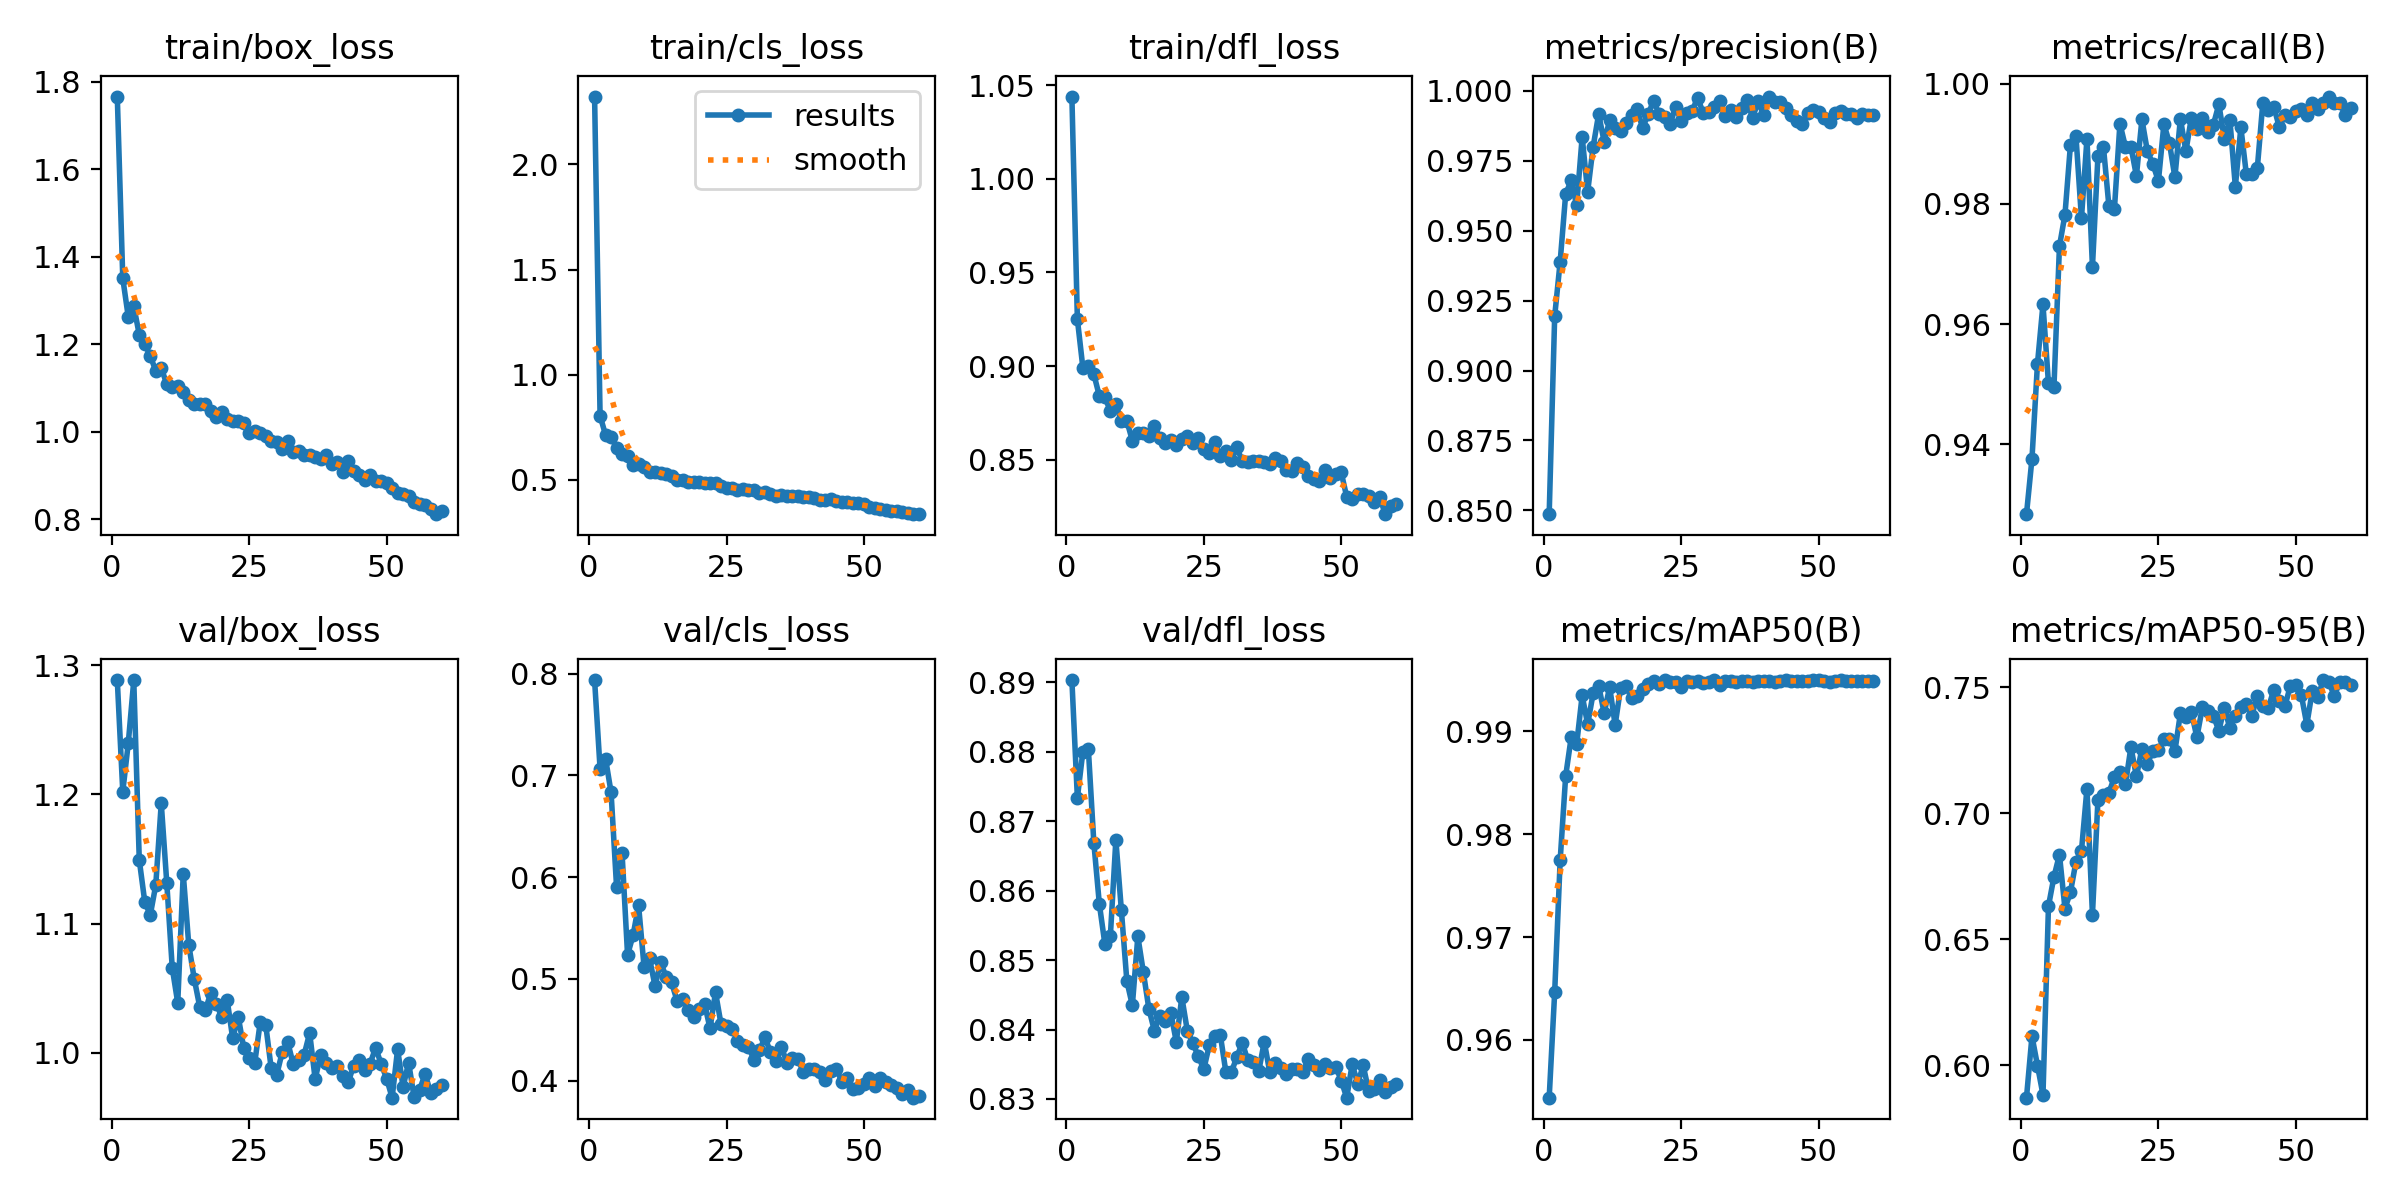

The file beside this chart, header and first rows:
epoch, time, train/box_loss, train/cls_loss, train/dfl_loss, metrics/precision(B), metrics/recall(B), metrics/mAP50(B), metrics/mAP50-95(B), val/box_loss, val/cls_loss, val/dfl_loss, lr/pg0, lr/pg1, lr/pg2
1, 8.36, 1.766, 2.322, 1.044, 0.8487, 0.9284, 0.9544, 0.5872, 1.289, 0.7936, 0.8903, 0.00033, 0.00033, 0.00033
2, 19.04, 1.351, 0.8052, 0.925, 0.9194, 0.9376, 0.9646, 0.6116, 1.202, 0.7064, 0.8734, 0.0006524, 0.0006524, 0.0006524
3, 36.31, 1.262, 0.7134, 0.8991, 0.9389, 0.9534, 0.9775, 0.5999, 1.24, 0.7162, 0.88, 0.0009637, 0.0009637, 0.0009637
4, 43.59, 1.287, 0.704, 0.9001, 0.963, 0.9633, 0.9857, 0.5883, 1.288, 0.6833, 0.8804, 0.0009505, 0.0009505, 0.0009505
5, 54.63, 1.222, 0.6543, 0.8956, 0.9679, 0.9502, 0.9894, 0.6632, 1.149, 0.5905, 0.8668, 0.000934, 0.000934, 0.000934
6, 68.25, 1.2, 0.6244, 0.884, 0.959, 0.9496, 0.9888, 0.6748, 1.117, 0.6234, 0.8581, 0.0009175, 0.0009175, 0.0009175
7, 75.51, 1.174, 0.6127, 0.8834, 0.9834, 0.973, 0.9935, 0.6836, 1.107, 0.5236, 0.8523, 0.000901, 0.000901, 0.000901
8, 86.09, 1.139, 0.5719, 0.876, 0.9638, 0.9782, 0.9907, 0.6622, 1.13, 0.5428, 0.8535, 0.0008845, 0.0008845, 0.0008845
9, 96.66, 1.146, 0.578, 0.8796, 0.98, 0.9899, 0.9937, 0.6687, 1.193, 0.5724, 0.8673, 0.000868, 0.000868, 0.000868
10, 113.7, 1.109, 0.5598, 0.8708, 0.9916, 0.9913, 0.9945, 0.6807, 1.132, 0.512, 0.8572, 0.0008515, 0.0008515, 0.0008515
11, 120.9, 1.103, 0.5396, 0.8708, 0.9817, 0.9776, 0.9918, 0.685, 1.066, 0.5201, 0.847, 0.000835, 0.000835, 0.000835
12, 131.3, 1.104, 0.5401, 0.8602, 0.9893, 0.9908, 0.9943, 0.7097, 1.039, 0.493, 0.8435, 0.0008185, 0.0008185, 0.0008185
13, 148.8, 1.09, 0.5322, 0.8644, 0.9865, 0.9695, 0.9906, 0.6598, 1.139, 0.5165, 0.8534, 0.000802, 0.000802, 0.000802
14, 156.3, 1.073, 0.5267, 0.8644, 0.9856, 0.988, 0.9943, 0.7054, 1.084, 0.5022, 0.8483, 0.0007855, 0.0007855, 0.0007855
15, 169.7, 1.063, 0.5174, 0.8625, 0.9883, 0.9895, 0.9944, 0.707, 1.057, 0.4965, 0.843, 0.000769, 0.000769, 0.000769
16, 176.5, 1.063, 0.501, 0.8681, 0.9911, 0.9796, 0.9932, 0.7081, 1.036, 0.4787, 0.8398, 0.0007525, 0.0007525, 0.0007525
17, 193.7, 1.062, 0.4987, 0.8619, 0.9933, 0.9792, 0.9934, 0.7144, 1.033, 0.4802, 0.842, 0.000736, 0.000736, 0.000736
18, 211.9, 1.047, 0.4922, 0.8589, 0.9867, 0.9933, 0.9941, 0.7162, 1.046, 0.4692, 0.8412, 0.0007195, 0.0007195, 0.0007195
19, 229.8, 1.034, 0.4881, 0.8606, 0.9916, 0.9895, 0.9947, 0.7115, 1.038, 0.463, 0.8424, 0.000703, 0.000703, 0.000703
20, 237.2, 1.046, 0.4892, 0.8577, 0.9964, 0.9895, 0.9949, 0.7262, 1.028, 0.4703, 0.8382, 0.0006865, 0.0006865, 0.0006865
21, 254, 1.028, 0.4853, 0.8612, 0.9915, 0.9847, 0.9946, 0.7146, 1.041, 0.4758, 0.8447, 0.00067, 0.00067, 0.00067
22, 260.8, 1.025, 0.4837, 0.8625, 0.9904, 0.9941, 0.995, 0.7256, 1.011, 0.4514, 0.8398, 0.0006535, 0.0006535, 0.0006535
23, 277.2, 1.025, 0.4842, 0.8589, 0.9879, 0.9888, 0.9948, 0.7197, 1.028, 0.4869, 0.838, 0.000637, 0.000637, 0.000637
24, 283.9, 1.02, 0.4719, 0.8616, 0.9942, 0.9866, 0.9948, 0.7248, 1.004, 0.4557, 0.8361, 0.0006205, 0.0006205, 0.0006205
25, 300.4, 0.9966, 0.4612, 0.8558, 0.9892, 0.9838, 0.9943, 0.7249, 0.9959, 0.4538, 0.8343, 0.000604, 0.000604, 0.000604
26, 307.2, 1.003, 0.4619, 0.8535, 0.9921, 0.9932, 0.9949, 0.7295, 0.9919, 0.4512, 0.8377, 0.0005875, 0.0005875, 0.0005875
27, 323.6, 0.9962, 0.4534, 0.8595, 0.9927, 0.9902, 0.9948, 0.7295, 1.024, 0.4395, 0.8391, 0.000571, 0.000571, 0.000571
28, 330.4, 0.9895, 0.4585, 0.8518, 0.9974, 0.9844, 0.9949, 0.7246, 1.022, 0.4351, 0.8392, 0.0005545, 0.0005545, 0.0005545
29, 346.8, 0.979, 0.4536, 0.8548, 0.9921, 0.9942, 0.9947, 0.7396, 0.988, 0.4331, 0.8339, 0.000538, 0.000538, 0.000538
30, 353.5, 0.9761, 0.453, 0.8497, 0.9922, 0.9888, 0.9949, 0.7382, 0.9829, 0.4207, 0.8338, 0.0005215, 0.0005215, 0.0005215
31, 369.8, 0.9597, 0.4372, 0.8566, 0.9941, 0.9943, 0.995, 0.7402, 1, 0.4298, 0.836, 0.000505, 0.000505, 0.000505
32, 386.3, 0.9779, 0.4426, 0.8492, 0.9961, 0.9924, 0.9945, 0.7301, 1.008, 0.4426, 0.8381, 0.0004885, 0.0004885, 0.0004885
33, 393.1, 0.9529, 0.4313, 0.8487, 0.991, 0.9944, 0.9949, 0.742, 0.9913, 0.4278, 0.8356, 0.000472, 0.000472, 0.000472
34, 409.6, 0.9557, 0.4253, 0.8495, 0.9929, 0.9919, 0.995, 0.7404, 0.9944, 0.419, 0.8354, 0.0004555, 0.0004555, 0.0004555
35, 416.3, 0.9461, 0.4289, 0.8493, 0.9907, 0.9932, 0.9948, 0.7387, 0.9986, 0.4328, 0.834, 0.000439, 0.000439, 0.000439
36, 432.9, 0.9476, 0.4225, 0.8489, 0.9936, 0.9966, 0.9949, 0.7328, 1.015, 0.4177, 0.8382, 0.0004225, 0.0004225, 0.0004225
37, 439.5, 0.9428, 0.4224, 0.8477, 0.9966, 0.9908, 0.9949, 0.7418, 0.9796, 0.4227, 0.8338, 0.000406, 0.000406, 0.000406
38, 456.2, 0.938, 0.4224, 0.8511, 0.9902, 0.994, 0.9948, 0.7338, 0.9985, 0.421, 0.8351, 0.0003895, 0.0003895, 0.0003895
39, 475.1, 0.9465, 0.421, 0.8494, 0.9961, 0.9829, 0.9949, 0.7386, 0.9923, 0.4083, 0.8345, 0.000373, 0.000373, 0.000373
40, 492.9, 0.9267, 0.4182, 0.8443, 0.9913, 0.9927, 0.9949, 0.7422, 0.9879, 0.4112, 0.8335, 0.0003565, 0.0003565, 0.0003565
41, 500.7, 0.9301, 0.4166, 0.8443, 0.9979, 0.9849, 0.9949, 0.7431, 0.9895, 0.4117, 0.8343, 0.00034, 0.00034, 0.00034
42, 511.2, 0.9081, 0.4065, 0.8482, 0.996, 0.985, 0.9948, 0.7386, 0.9817, 0.4085, 0.8344, 0.0003235, 0.0003235, 0.0003235
43, 528.3, 0.9329, 0.4061, 0.8463, 0.996, 0.986, 0.9949, 0.7467, 0.977, 0.4008, 0.8339, 0.000307, 0.000307, 0.000307
44, 535.7, 0.9093, 0.4075, 0.8414, 0.9938, 0.9968, 0.995, 0.7426, 0.99, 0.4099, 0.8357, 0.0002905, 0.0002905, 0.0002905
45, 545.8, 0.9001, 0.3986, 0.8397, 0.9912, 0.9956, 0.9949, 0.7418, 0.9947, 0.4113, 0.8349, 0.000274, 0.000274, 0.000274
46, 562.3, 0.89, 0.3956, 0.8384, 0.9892, 0.9961, 0.9949, 0.749, 0.9867, 0.3991, 0.8342, 0.0002575, 0.0002575, 0.0002575
47, 569.3, 0.9016, 0.3966, 0.8447, 0.9881, 0.9928, 0.9949, 0.7446, 0.9916, 0.4025, 0.835, 0.000241, 0.000241, 0.000241
48, 585.7, 0.8873, 0.391, 0.84, 0.992, 0.9948, 0.9949, 0.7424, 1.004, 0.3918, 0.8345, 0.0002245, 0.0002245, 0.0002245
49, 602.4, 0.8881, 0.3886, 0.8424, 0.993, 0.9945, 0.995, 0.7505, 0.9914, 0.3933, 0.8347, 0.000208, 0.000208, 0.000208
50, 609.3, 0.8826, 0.3851, 0.8432, 0.9923, 0.9954, 0.995, 0.7508, 0.98, 0.3968, 0.8327, 0.0001915, 0.0001915, 0.0001915
51, 620, 0.8714, 0.3716, 0.8302, 0.9903, 0.9959, 0.9949, 0.7469, 0.9652, 0.403, 0.8302, 0.000175, 0.000175, 0.000175
52, 636.8, 0.8611, 0.3663, 0.8289, 0.9886, 0.9947, 0.9948, 0.7351, 1.003, 0.395, 0.835, 0.0001585, 0.0001585, 0.0001585
53, 643.8, 0.857, 0.3637, 0.8315, 0.9919, 0.9967, 0.9949, 0.7486, 0.9735, 0.4028, 0.8322, 0.000142, 0.000142, 0.000142
54, 660.5, 0.8531, 0.3567, 0.8316, 0.9926, 0.9958, 0.995, 0.7462, 0.9924, 0.3986, 0.8348, 0.0001255, 0.0001255, 0.0001255
55, 677.1, 0.8394, 0.3537, 0.8304, 0.9915, 0.9968, 0.9949, 0.7528, 0.9657, 0.3961, 0.8311, 0.000109, 0.000109, 0.000109
56, 683.8, 0.8346, 0.3523, 0.8273, 0.9915, 0.9979, 0.9949, 0.7522, 0.9712, 0.3925, 0.8315, 9.25e-05, 9.25e-05, 9.25e-05
57, 700.6, 0.8321, 0.3481, 0.8302, 0.9901, 0.9967, 0.9949, 0.7465, 0.9836, 0.3868, 0.8327, 7.6e-05, 7.6e-05, 7.6e-05
58, 707.7, 0.8229, 0.3429, 0.8209, 0.9915, 0.9968, 0.9949, 0.7521, 0.9692, 0.3909, 0.8311, 5.95e-05, 5.95e-05, 5.95e-05
59, 721, 0.8115, 0.338, 0.8253, 0.9914, 0.9948, 0.9949, 0.752, 0.9721, 0.3833, 0.8317, 4.3e-05, 4.3e-05, 4.3e-05
60, 727.9, 0.8183, 0.3375, 0.8265, 0.9911, 0.9959, 0.9949, 0.751, 0.9748, 0.3849, 0.8321, 2.65e-05, 2.65e-05, 2.65e-05
